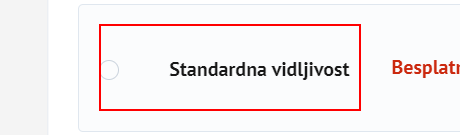
Workflow: Final Page

Step 1: click on the element in window 'Postavljanje oglasa - KupujemProdajem' (chrome.exe)

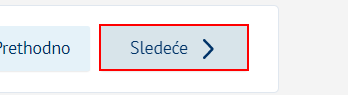
Step 2: click on the button in window 'Postavljanje oglasa - KupujemProdajem' (chrome.exe)

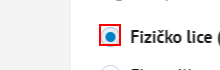
Step 3: click on the element in window 'Postavljanje oglasa - KupujemProdajem' (chrome.exe)

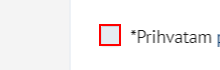
Step 4: click on the element in window 'Postavljanje oglasa - KupujemProdajem' (chrome.exe)

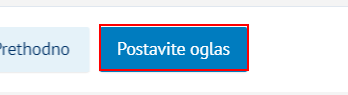
Step 5: click on the button in window 'Postavljanje oglasa - KupujemProdajem' (chrome.exe)
